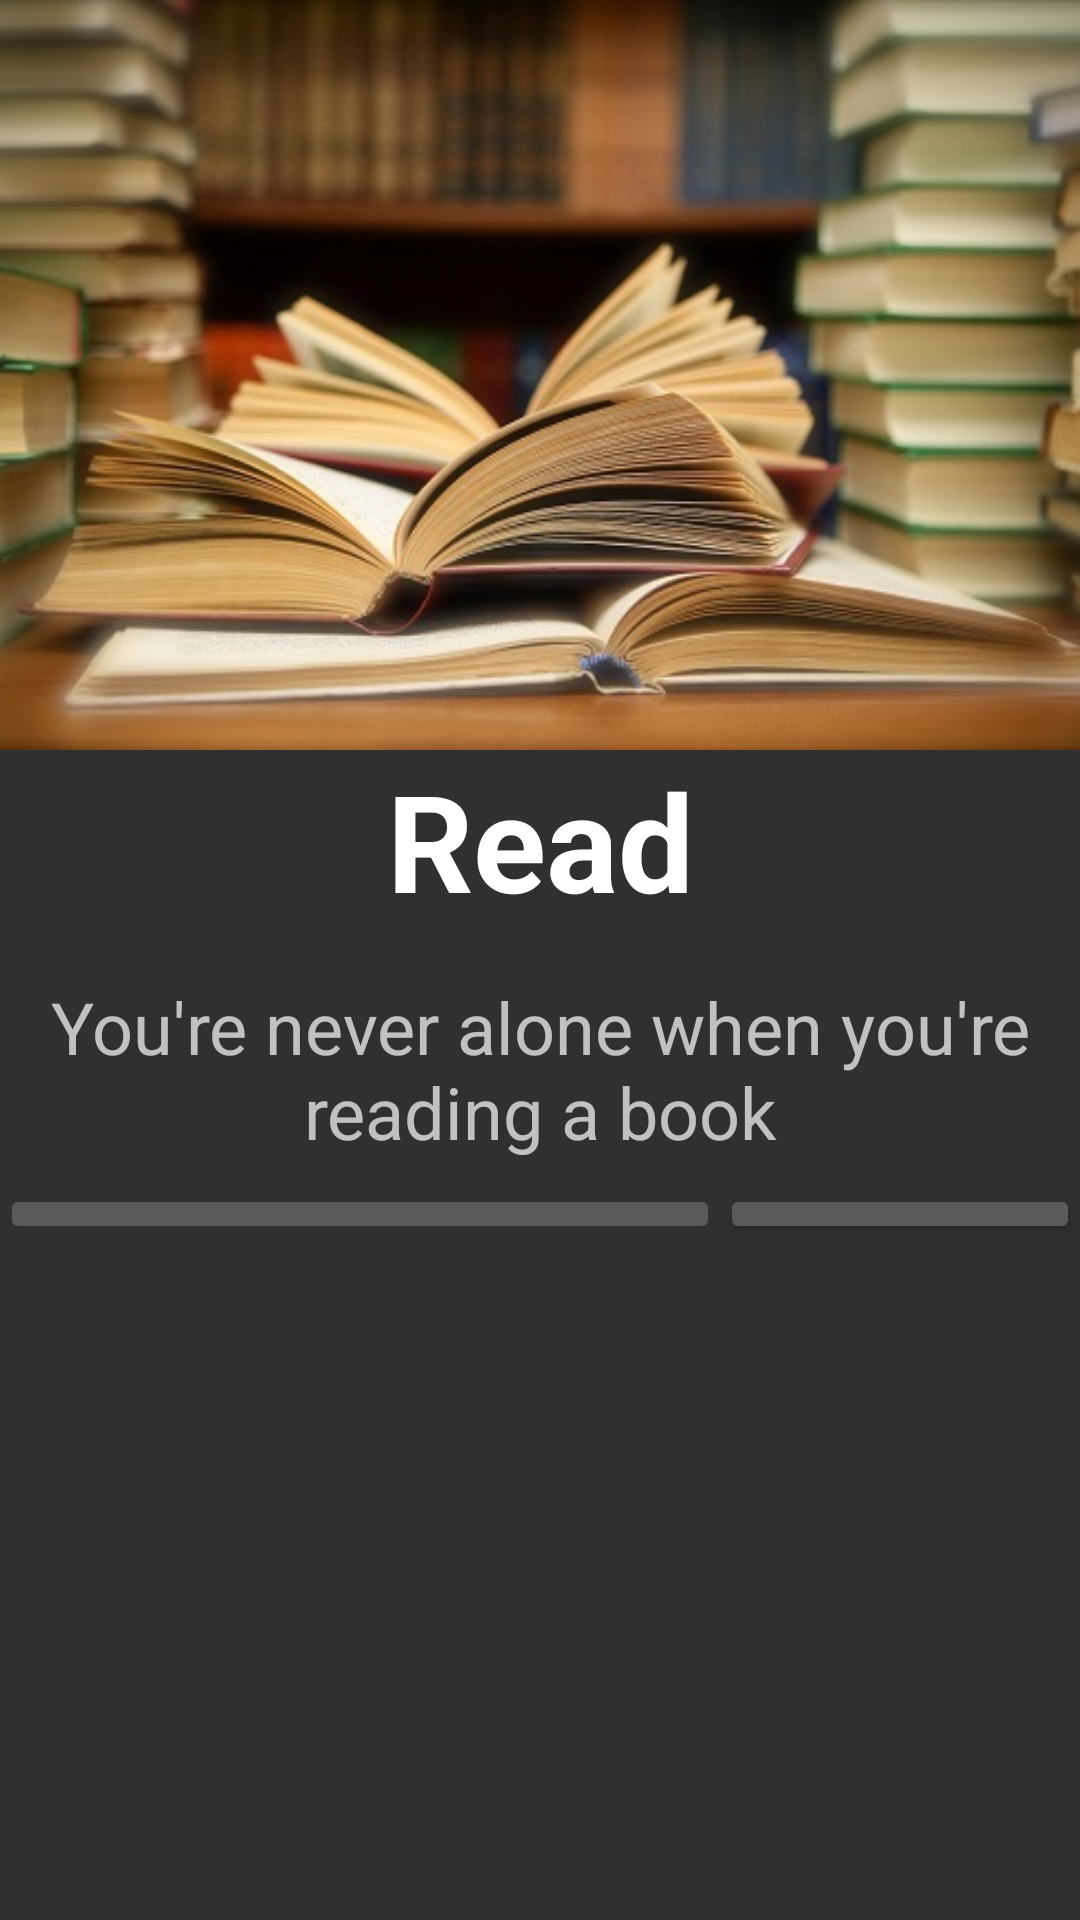

Write the Android layout XML for this screen, with the resource values it uses.
<!-- AndroidManifest.xml: application theme Theme.AppCompat.NoActionBar -->
<!-- res/layout/activity_read.xml -->
<?xml version="1.0" encoding="utf-8"?>
<LinearLayout xmlns:android="http://schemas.android.com/apk/res/android"
    xmlns:tools="http://schemas.android.com/tools"
    android:layout_width="match_parent"
    android:layout_height="match_parent"
    android:orientation="vertical"
    android:paddingBottom="@dimen/activity_vertical_margin"
    android:paddingLeft="0dp"
    android:paddingRight="0dp"
    android:paddingTop="0dp"
    tools:context="com.lukomskyi.roman.waystospendyourtime.ReadActivity">

    <ImageView

        android:layout_width="match_parent"
        android:layout_height="250dp"
        android:scaleType="centerCrop"
        android:src="@drawable/books" />

    <TextView
        style="@style/TextProps"
        android:text="@string/read" />

    <TextView
        android:layout_width="match_parent"
        android:layout_height="wrap_content"
        android:gravity="center"
        android:padding="8dp"
        android:text="@string/reading_def"
        android:textSize="24sp" />
    <LinearLayout
        android:layout_width="match_parent"
        android:layout_height="wrap_content">
        <ImageButton
            android:id="@+id/btn_find_books"
            android:layout_width="0dp"
            android:layout_weight="2"
            android:layout_height="wrap_content"
            android:src="@drawable/ic_chrome_reader_mode_white_48dp"/>
        <Button
            android:id="@+id/btn_read_next"
            android:layout_width="0dp"
            android:layout_height="match_parent"
            android:layout_weight="1"
            android:text="@string/next" />
    </LinearLayout>
</LinearLayout>
<!-- resources referenced by this layout -->
<resources>
  <!-- drawable books: jpg bitmap (drawable, 59787 bytes) -->
  <string name="next">Next</string>
  <string name="read">Read</string>
  <string name="reading_def">You\'re never alone when you\'re reading a book</string>
  <style name="TextProps">
          <item name="android:layout_width">match_parent</item>
          <item name="android:layout_height">wrap_content</item>
          <item name="android:layout_marginBottom">8dp</item>
          <item name="android:gravity">center</item>
          <item name="android:textColor">#FFF</item>
          <item name="android:textSize">45sp</item>
          <item name="android:textStyle">bold</item>
      </style>
</resources>
